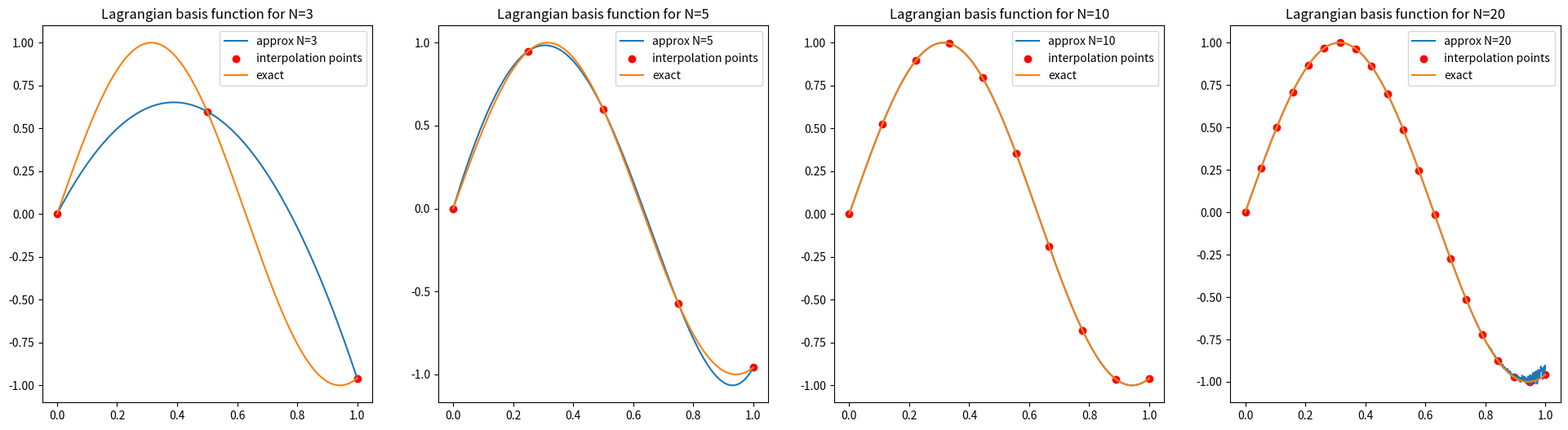
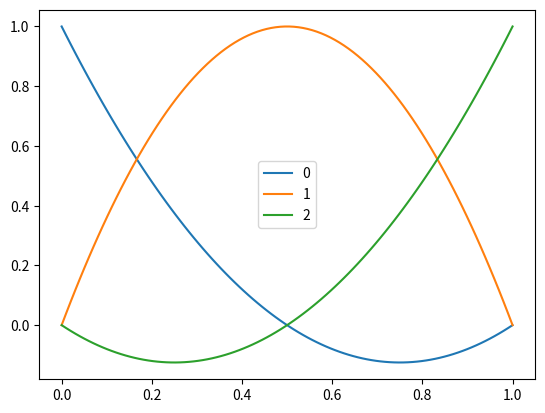
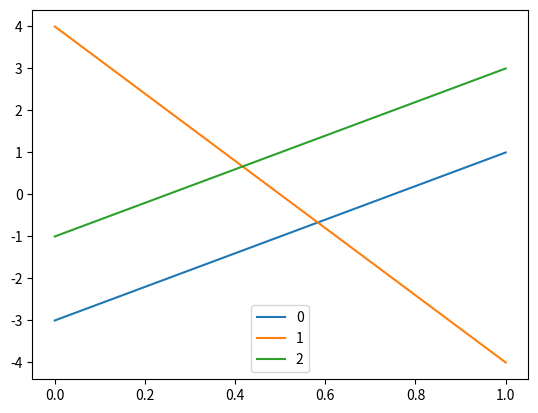
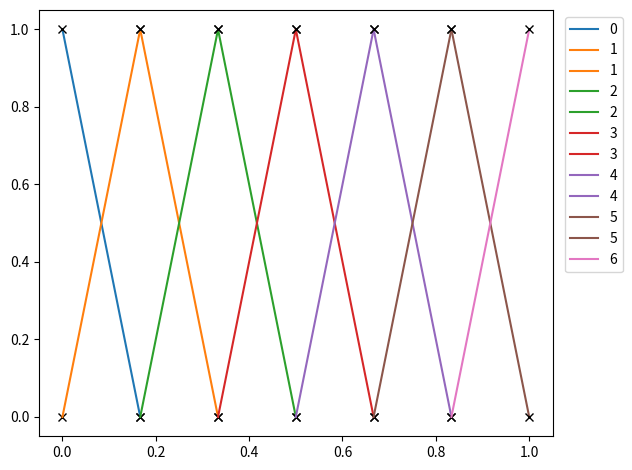
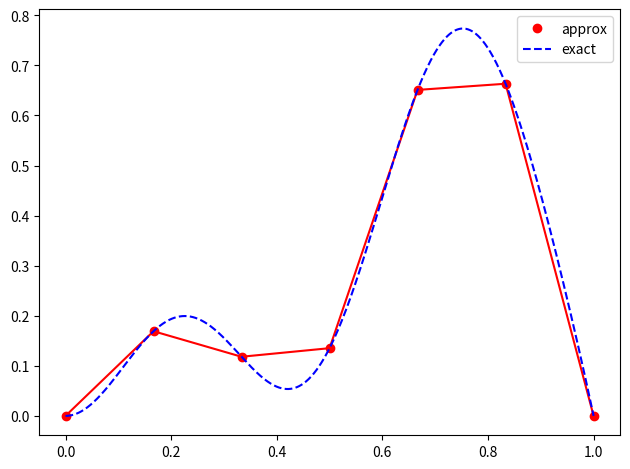
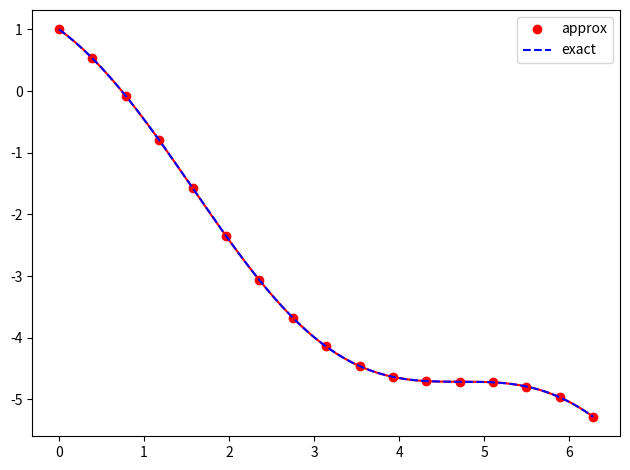
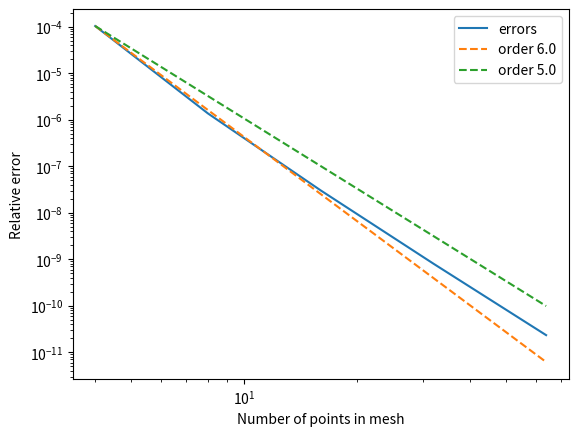

Here is the Python script that generated these plots, in order:
import numpy as np
from scipy.interpolate import lagrange

import matplotlib.pyplot as plt
import matplotlib.colors as mcolors


class Geometry1D:
    def __init__(self, x_left, x_right, N=None):
        self.x_left = x_left
        self.x_right = x_right
        if N is not None:
            self.set_N(N)
    def set_linspace(self, xx):
        self.xx = xx
        self.x_left = self.xx[0]
        self.x_right = self.xx[-1]
        self.N = len(self.xx)
    
    def set_N(self,N):
        self.N = N
        self.xx = np.linspace(self.x_left,self.x_right, N)
        self.dx = self.xx[1]-self.xx[0]

# Lagrangian basis functions (and its derivative)

def lagrange_poly(nodes,k):
    interpVal=np.zeros(np.size(nodes))
    interpVal[k] = 1.
    pp=lagrange(nodes,interpVal)
    return pp

def lagrange_basis(nodes,x,k):
    pp=lagrange_poly(nodes,k)
    return pp(x)

def lagrange_deriv(nodes,x,k):
    pp=lagrange_poly(nodes,k)
    dd=pp.deriv()
    return dd(x)

# Interpolate the function sin(5x) with 3, 5, 10 and 20 equispaced points
x_left = 0
x_right = 1
f_exact = lambda x: np.sin(5*x)
N_values = [3, 5, 10, 20]
x_dense = np.linspace(x_left, x_right, 1000)
y_exact = f_exact(x_dense)
fig, axs = plt.subplots(1, len(N_values), figsize=(6*len(N_values), 6))
for i, N in enumerate(N_values):
    x_inter = np.linspace(x_left, x_right, N)
    y_dense = np.zeros_like(x_dense)
    for k in range(N):
        y_dense += f_exact(x_inter[k])*lagrange_basis(x_inter, x_dense, k)  # Plot the first basis function
    axs[i].plot(x_dense, y_dense, label=f'approx N={N}')
    axs[i].scatter(x_inter, f_exact(x_inter), color='red', label='interpolation points')
    axs[i].plot(x_dense, y_exact, label=f'exact')
    axs[i].set_title(f'Lagrangian basis function for N={N}')
    axs[i].legend()

class FEM1D_reference_element:
    def __init__(self, degree, x_nodes =None):
        self.x_left = 0
        self.x_right = 1
        self.degree = degree
        self.n_basis = self.degree+1
        if x_nodes is None:
            self.x_nodes = np.linspace(self.x_left, self.x_right, self.n_basis)
        else:
            self.x_nodes = x_nodes
        if len(self.x_nodes)!=self.n_basis:
            raise ValueError("The length of the input nodes %d should be degree +1= %d"%(len(self.x_nodes,self.n_basis))) 

        # quadrature nodes and weights (are defined on the interval (-1,1))
        # These are Legendre quadrature with n_points and are exact for 2*n_points+1 polynomials
        self.quad_nodes, self.quad_weights = np.polynomial.legendre.leggauss(self.degree+1)
        # Rescaling them on (0,1)
        self.quad_nodes = (self.quad_nodes+1)/2.*(self.x_right-self.x_left)+self.x_left
        self.quad_weights = self.quad_weights/2.*(self.x_right-self.x_left)


    def eval_basis(self, xx):
        # Evaluate all basis functions in xx
        yy = np.zeros((self.n_basis,len(xx)))
        for j in range(self.n_basis):
            yy[j,:]=lagrange_basis(self.x_nodes,xx,j)
        return yy

    def eval_der_basis(self, xx):
        # Evaluate the derivative of all the basis functions in xx
        yy = np.zeros((self.n_basis,len(xx)))
        for j in range(self.n_basis):
            yy[j,:]=lagrange_deriv(self.x_nodes,xx,j)
        return yy
    
    def eval_basis_and_deriv_in_quad(self):
        """Evaluate the basis functions and their derivatives at the quadrature nodes. 
        This is useful for assembling the stiffness and mass matrices, 
        since the integrals are computed using quadrature rules.
        """
        self.basis_in_quad = self.eval_basis(self.quad_nodes)
        self.deriv_in_quad = self.eval_der_basis(self.quad_nodes)
        
    def assemble_stiffness(self):
        """Assemble the stiffness matrix. 
        $a_{i,j} = \int \partial_x \varphi_i \partial_x \varphi_j \, dx$ using quadrature rules"""
        if not hasattr(self,"deriv_in_quad"):
            self.eval_basis_and_deriv_in_quad()
        self.stiffness = np.zeros((self.n_basis,self.n_basis))
        for i in range(self.n_basis):
            for j in range(self.n_basis):
                self.stiffness[i,j] = np.sum(self.deriv_in_quad[i,:]*self.deriv_in_quad[j,:]*self.quad_weights)
        return self.stiffness

    def assemble_mass(self):
        """Assemble the mass matrix. 
        $M_{i,j} = \int \varphi_i \varphi_j \, dx$ using quadrature rules"""
        if not hasattr(self,"basis_in_quad"):
            self.eval_basis_and_deriv_in_quad()
        self.mass = np.zeros((self.n_basis,self.n_basis))
        for i in range(self.n_basis):
            for j in range(self.n_basis):
                self.mass[i,j] = np.sum(self.basis_in_quad[i,:]*self.basis_in_quad[j,:]*self.quad_weights)
        return self.mass

degree=2
fem1d = FEM1D_reference_element(degree)

xx = np.linspace(0,1,100)


plt.figure()
plt.plot(xx,fem1d.eval_basis(xx).T, label=np.arange(fem1d.n_basis))
plt.legend()
plt.savefig("basis_reference_degree_%d.pdf"%(fem1d.degree))
plt.savefig("basis_reference_degree_%d.png"%(fem1d.degree))

plt.figure()
plt.plot(xx,fem1d.eval_der_basis(xx).T, label=np.arange(fem1d.n_basis))
plt.legend()

print(fem1d.assemble_mass())


print(fem1d.assemble_stiffness())

    
class FEM1D:
    def __init__(self,geom, reference_element):
        self.geom = geom
        self.reference_element = reference_element
        self.degree = self.reference_element.degree
        self.N_elem = self.geom.N-1
        self.set_degrees_of_freedom()

    def set_degrees_of_freedom(self):
        # Define the points on the whole domain for all subpoints in each cell
        self.N_dofs      = self.N_elem*self.degree+1  # Number of total Degrees of Freedom = number of basis functions 
        self.DoFs        = np.zeros(self.N_dofs) # location of the Dofs
        self.DoFs_matrix = np.zeros((self.N_elem, self.degree+1)) # Location of the dofs but in a matrix
        self.dxs         = np.zeros(self.N_elem)    # Lengths of the cells
        self.elem2dofs   = np.zeros((self.N_elem, self.degree+1), dtype=np.int64) # maps a cell index and local dof index to global dof index
        
        for i in range(self.N_elem):
            dx = self.geom.xx[i+1]-self.geom.xx[i]
            self.dxs[i] = dx
            self.DoFs_matrix[i,:] = self.reference_element.x_nodes*dx+self.geom.xx[i]
            self.DoFs[i*self.degree:(i+1)*self.degree+1] = self.DoFs_matrix[i,:]
            self.elem2dofs[i,:] = np.arange(i*self.degree,(i+1)*self.degree+1)

    def assemble_stiffness_matrix(self):
        # assemble the matrix given by a_{ij} = \int phi_i' phi_j' = 1/h_i \int \hat{phi}_i' \hat{phi}_j'
        # Using the already computed stiffness matrix on the reference element
        self.reference_element.assemble_stiffness()
        self.stiffness = np.zeros((self.N_dofs,self.N_dofs))
        for i_elem in range(self.N_elem):
            h_i = self.dxs[i_elem]
            for idof in range(self.degree+1):
                for jdof in range(self.degree+1):
                    self.stiffness[self.elem2dofs[i_elem,idof],self.elem2dofs[i_elem,jdof]]+=1./h_i*self.reference_element.stiffness[idof,jdof]
            
        return self.stiffness
    
    def assemble_mass_matrix(self):
        # assemble the matrix given by a_{ij} = \int phi_i phi_j = h_i \int \hat{phi}_i \hat{phi}_j
        # Using the already computed stiffness matrix on the reference element
        self.reference_element.assemble_mass()
        self.mass = np.zeros((self.N_dofs,self.N_dofs))
        for i_elem in range(self.N_elem):
            h_i = self.dxs[i_elem]
            for idof in range(self.degree+1):
                for jdof in range(self.degree+1):
                    self.mass[self.elem2dofs[i_elem,idof],self.elem2dofs[i_elem,jdof]]+=h_i*self.reference_element.mass[idof,jdof]
            
        return self.mass
        

    
    def plot_basis_functions(self):
        colors = list(mcolors.TABLEAU_COLORS.values())
        n_col = len(colors)
        x_plot = np.linspace(self.reference_element.x_left, self.reference_element.x_right,100)
        yy = self.reference_element.eval_basis(x_plot)
        plt.figure()
        for i in range(self.N_elem):
            x_plot_phys = x_plot*self.dxs[i]+self.geom.xx[i]
            for j in range(self.degree+1):
                dof_index = self.elem2dofs[i,j]
                plt.plot(x_plot_phys,yy[j,:],color=colors[dof_index%n_col],
                         label = dof_index)
                plt.plot(self.DoFs_matrix[i,j],1., "xk")
                plt.plot(self.DoFs_matrix[i,j],0., "xk")
        plt.legend(bbox_to_anchor=(1.15, 1.0))
        plt.tight_layout()
        plt.savefig("basis_functions_N_%d_degree_%d.pdf"%(self.N_elem,self.degree))
        plt.savefig("basis_functions_N_%d_degree_%d.png"%(self.N_elem,self.degree))
    
    def plot_function(self, u_coeff, u_ex_lambda = None):
        x_plot = np.linspace(self.reference_element.x_left, self.reference_element.x_right,100)
        basis_plot = self.reference_element.eval_basis(x_plot)
        plt.figure()
        for i in range(self.N_elem):
            x_plot_phys = x_plot*self.dxs[i]+self.geom.xx[i]
            yy = np.zeros_like(x_plot)
            for j in range(self.degree+1):
                dof_index = self.elem2dofs[i,j]
                yy += u_coeff[dof_index]*basis_plot[j,:]
            plt.plot(x_plot_phys,yy,"-r")
        plt.plot(self.DoFs,u_coeff, "ro", label="approx")

        if u_ex_lambda is not None:
            x_plot = np.linspace(self.geom.x_left, self.geom.x_right, 1000)
            y_plot = u_ex_lambda(x_plot)
            plt.plot(x_plot,  y_plot, "b--", label="exact")
        plt.legend()
        plt.tight_layout()    
    
# Basis functions
reference_element = FEM1D_reference_element(1)
geom = Geometry1D(0,1,N=7)
fem1d = FEM1D(geom,reference_element)

fem1d.plot_basis_functions()

u_lambda = lambda x : (1-x)*x *(5*x**2+0.5*x+np.sin(10*x))
u_coeff = u_lambda(fem1d.DoFs)
fem1d.plot_function(u_coeff, u_lambda)
print(fem1d.assemble_mass_matrix())
print(fem1d.assemble_stiffness_matrix())
    
            

class Poisson_Finite_Element_1D:
    def __init__(self,geometry, boundary, f_lambda, degree=1 ):
        self.geometry = geometry
        self.boundary = boundary
        self.f_lambda = f_lambda
        self.degree = degree
        self.define_fem()

    def define_fem(self):
        reference_element = FEM1D_reference_element(self.degree)
        self.fem1d = FEM1D(self.geometry, reference_element)

    def set_exact_solution(self, uex_lambda):
        self.uex_lambda = uex_lambda

    def assemble_matrix(self):
        self.A = self.fem1d.assemble_stiffness_matrix()
        
        self.f = self.fem1d.assemble_mass_matrix()@self.f_lambda(self.fem1d.DoFs)
        self.apply_BC()

    def apply_BC(self,boundary = None):
        if boundary is not None:
            self.boundary = boundary
        if not hasattr(self,"boundary"):
            raise ValueError("Boundaries are not set yet")
        
        if self.boundary["left"][0]=="dirichlet":
            # Dirichlet in x_left
            self.A[0,:] = 0.
            self.A[0,0] = 1.
            self.f[0]   = self.boundary["left"][1]
        elif self.boundary["left"][0]=="neumann":
            # Neumann in x_left
            self.f[0]   -= self.boundary["left"][1]
        else:
            raise ValueError("Boundary %s not implemented"%(self.boundary["left"][0]))
            
        if self.boundary["right"][0]=="dirichlet":
            # Dirichlet in x_right
            self.A[-1,:] = 0.
            self.A[-1,-1] = 1.
            self.f[-1]   = self.boundary["right"][1]
        elif self.boundary["right"][0]=="neumann":
            # Neumann in x_right
            self.f[-1]   += self.boundary["right"][1]

    def solve(self, N=None):
        if N is not None:
            self.geometry.set_N(N)
            self.define_fem()
            self.assemble_matrix()
        if not hasattr(self,"A") or not hasattr(self,"f"):
            self.assemble_matrix()
        self.uu = np.linalg.solve(self.A, self.f)
        if hasattr(self,"uex_lambda"):
            uex = self.uex_lambda(self.fem1d.DoFs)
            self.error = np.linalg.norm(self.uu-uex)/np.linalg.norm(uex)
        else:
            self.error = np.nan
        return self.geometry, self.uu, self.error



geom = Geometry1D(0.,2*np.pi,N=5)

boundary = dict()
boundary["left"] = ["dirichlet", 1.]
# boundary["right"] = ["dirichlet", 1.-2*np.pi]
boundary["right"] = ["neumann", -1.]

uex_lambda = lambda x: np.cos(x)-x
f_lambda = lambda x: np.cos(x)

problem = Poisson_Finite_Element_1D(geom, boundary, f_lambda, degree=4)
problem.set_exact_solution(uex_lambda)

plt.figure()
geom,uu,error = problem.solve()

problem.fem1d.plot_function(uu,uex_lambda)
# plt.plot(problem.fem1d.DoFs,uu,label="approximation")
# plt.plot(problem.fem1d.DoFs,uex_lambda(problem.fem1d.DoFs),label="exact")
# plt.legend()
print(error)

class ConvergenceAnalysis:
    def __init__(self, problem, Ns=None):
        self.problem = problem
        if Ns is None:
            self.Ns = np.int64(2**np.linspace(3,10,8))
        else:
            self.Ns = Ns
        self.Ns = np.array(self.Ns)
    
    def analyse(self):
        self.errors = np.zeros(len(self.Ns))
        self.orders = np.zeros(len(self.Ns)-1)
        
        for iN, N in enumerate(self.Ns):
            _,_,self.errors[iN] =self.problem.solve(N)
            if iN>0:
                self.orders[iN-1] = np.log(self.errors[iN]/self.errors[iN-1])/np.log(self.Ns[iN-1]/self.Ns[iN])
            
    def plot_error_convergence(self):
        if not hasattr(self,"errors"):
            self.analyse()
        fig, ax = plt.subplots(1,1)
        ax.loglog(self.Ns, self.errors, label ="errors")
        average_order = np.mean(self.orders)
        order_plus = np.ceil(average_order)
        order_minus = np.floor(average_order)
        ax.loglog(self.Ns, (self.Ns/self.Ns[0])**(-order_plus)*self.errors[0],"--", label =f"order {order_plus}")
        ax.loglog(self.Ns, (self.Ns/self.Ns[0])**(-order_minus)*self.errors[0],"--", label =f"order {order_minus}")
        ax.set_xlabel("Number of points in mesh")
        ax.set_ylabel("Relative error")
        plt.legend()
        
        

Ns = np.int64(2**np.linspace(2,6,5))
convergence = ConvergenceAnalysis(problem, Ns = Ns)
convergence.plot_error_convergence()
